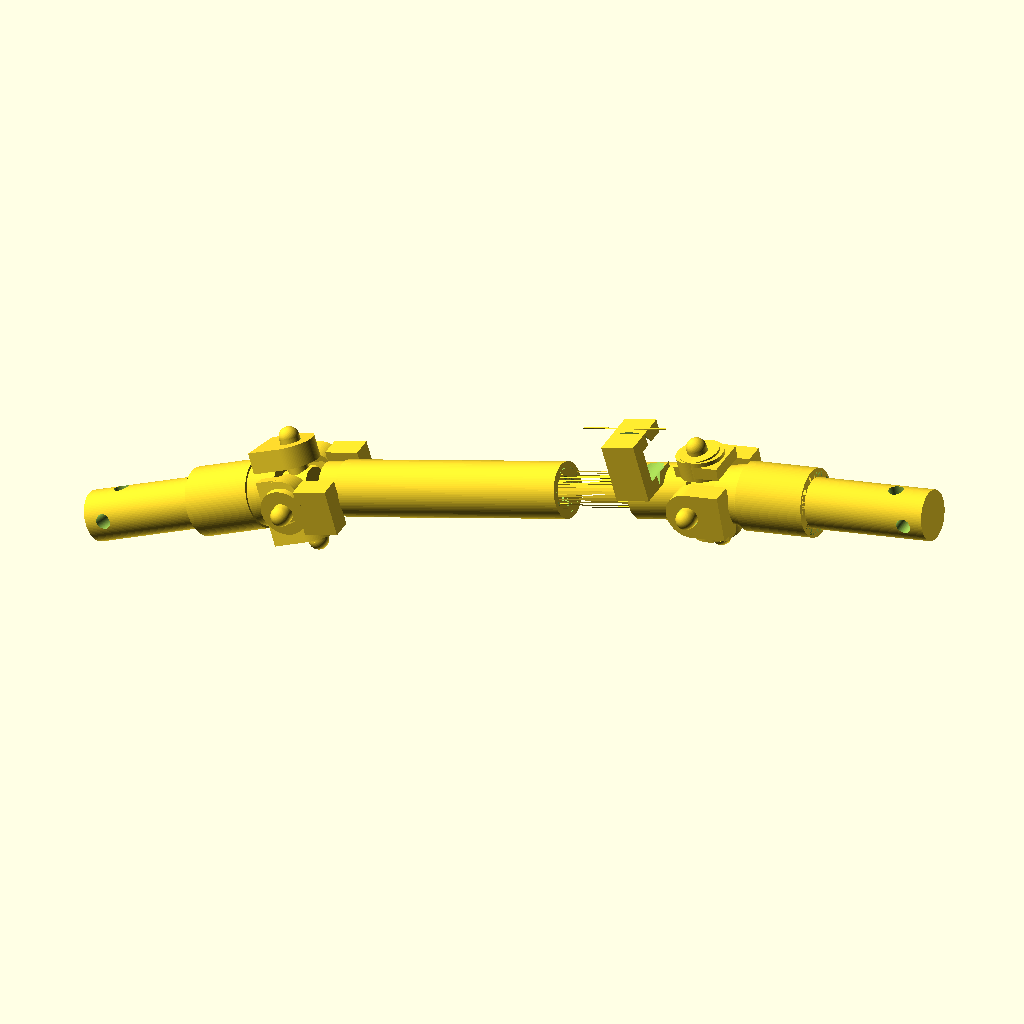
Cell 1: the model at its default parameters.
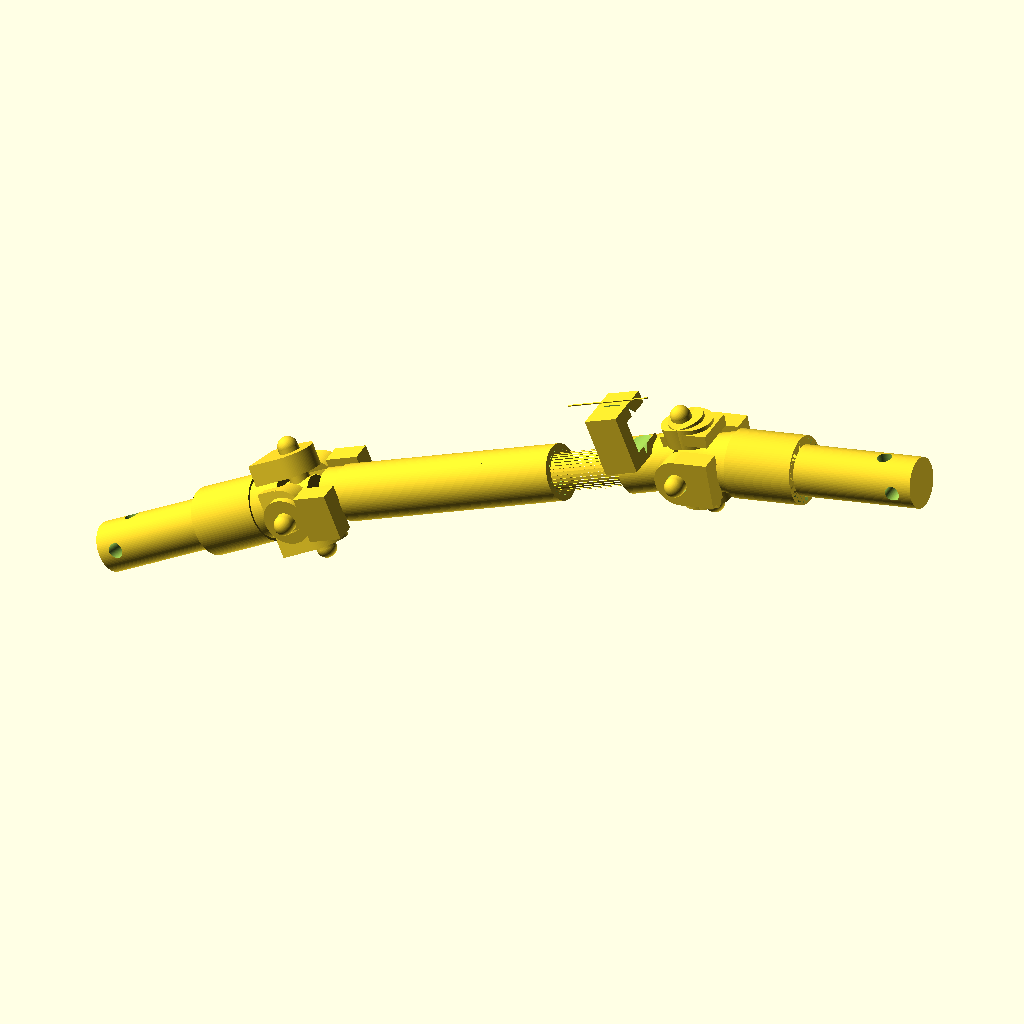
Cell 2: bend_a = 12 (everything else at default).
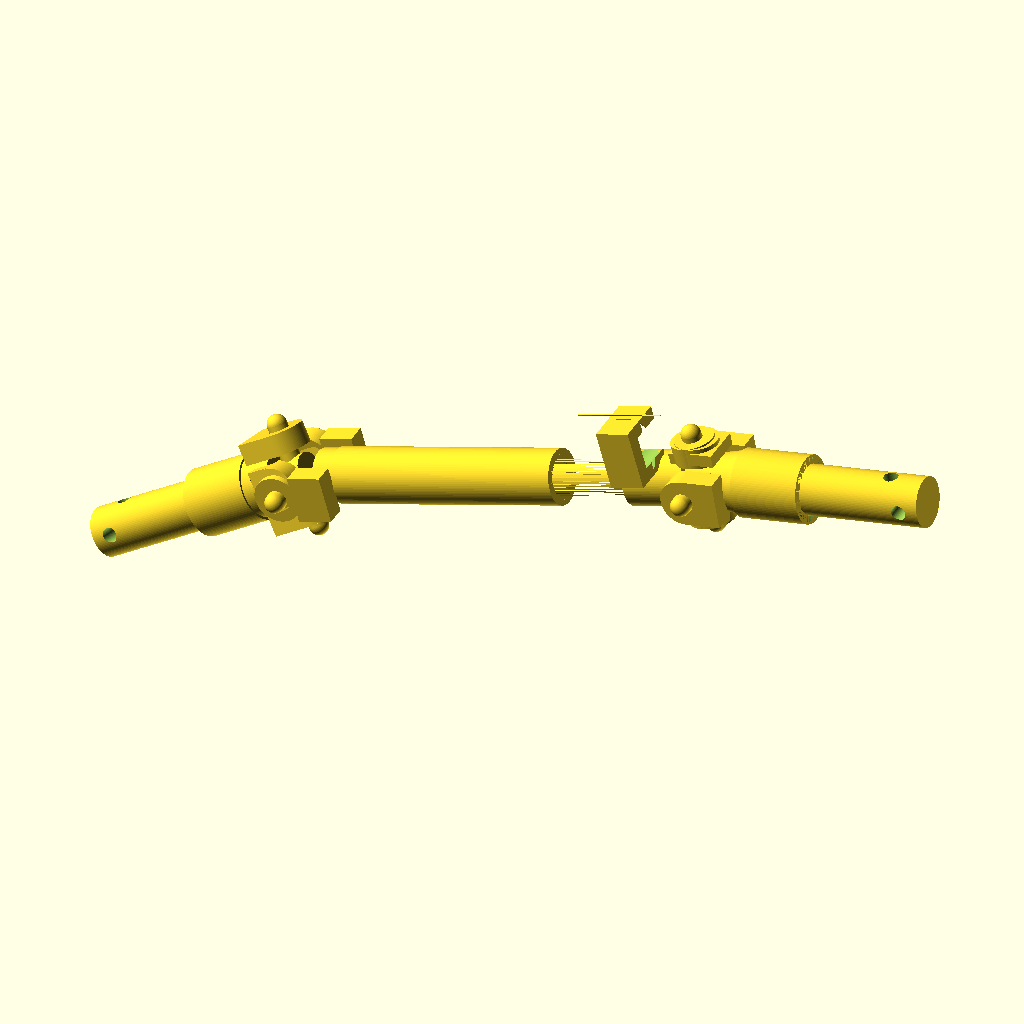
Cell 3: bend_b = 16 (everything else at default).
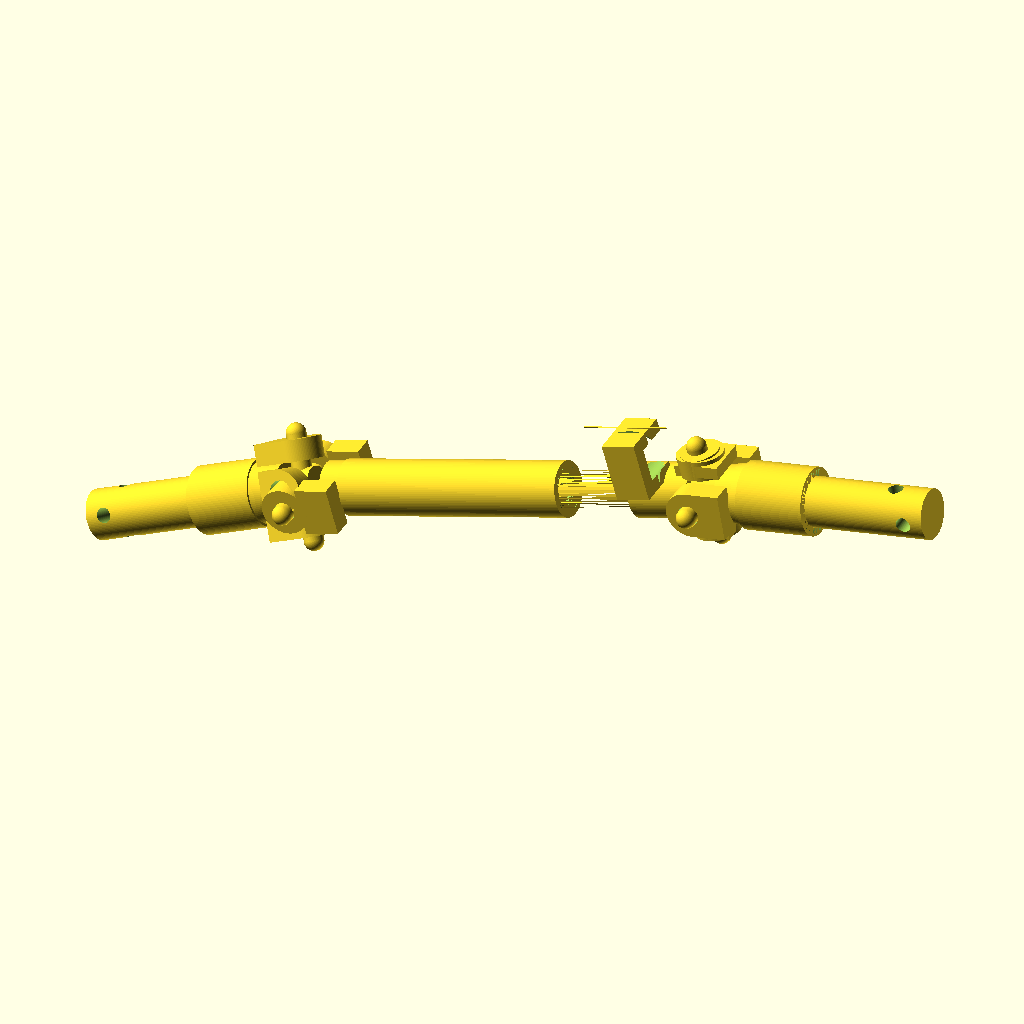
Cell 4 — twist_b set to 24, the other parameters unchanged.
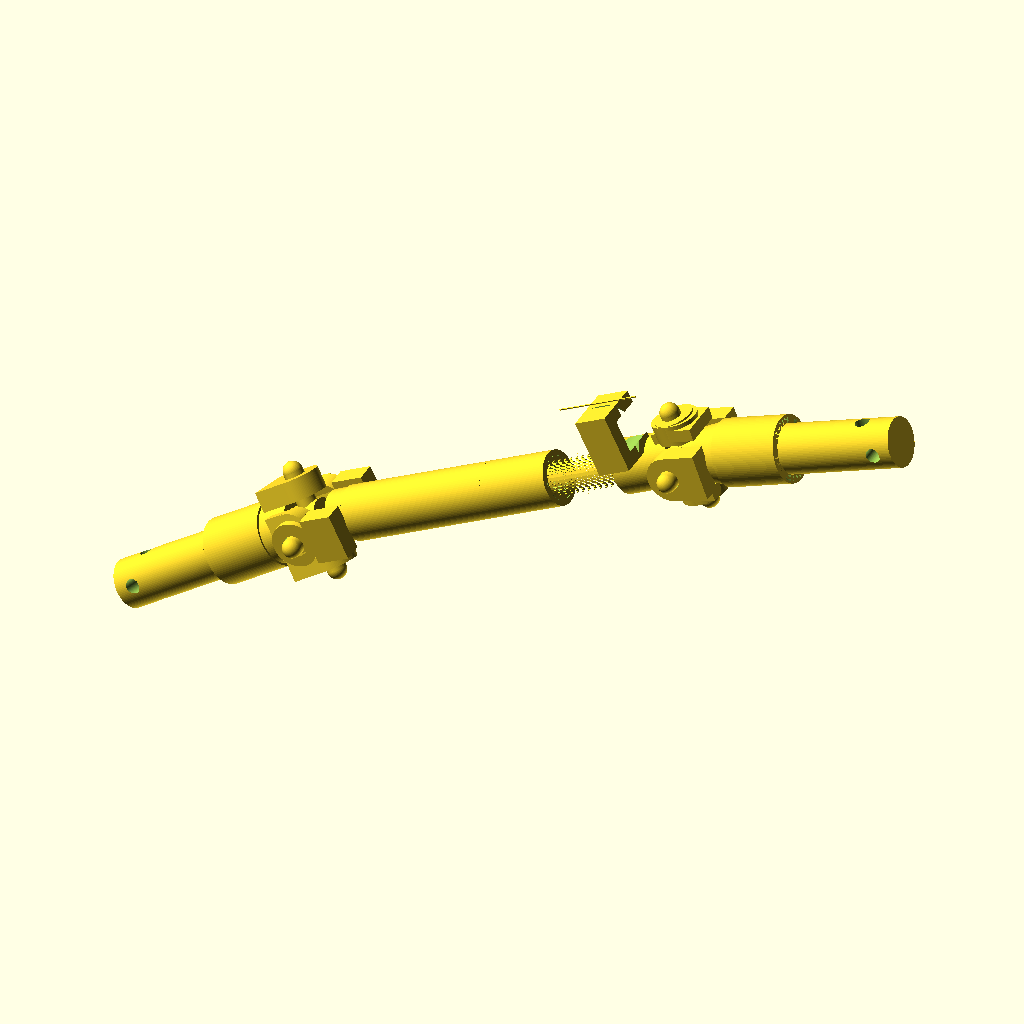
Cell 5: tilt = 20 (everything else at default).
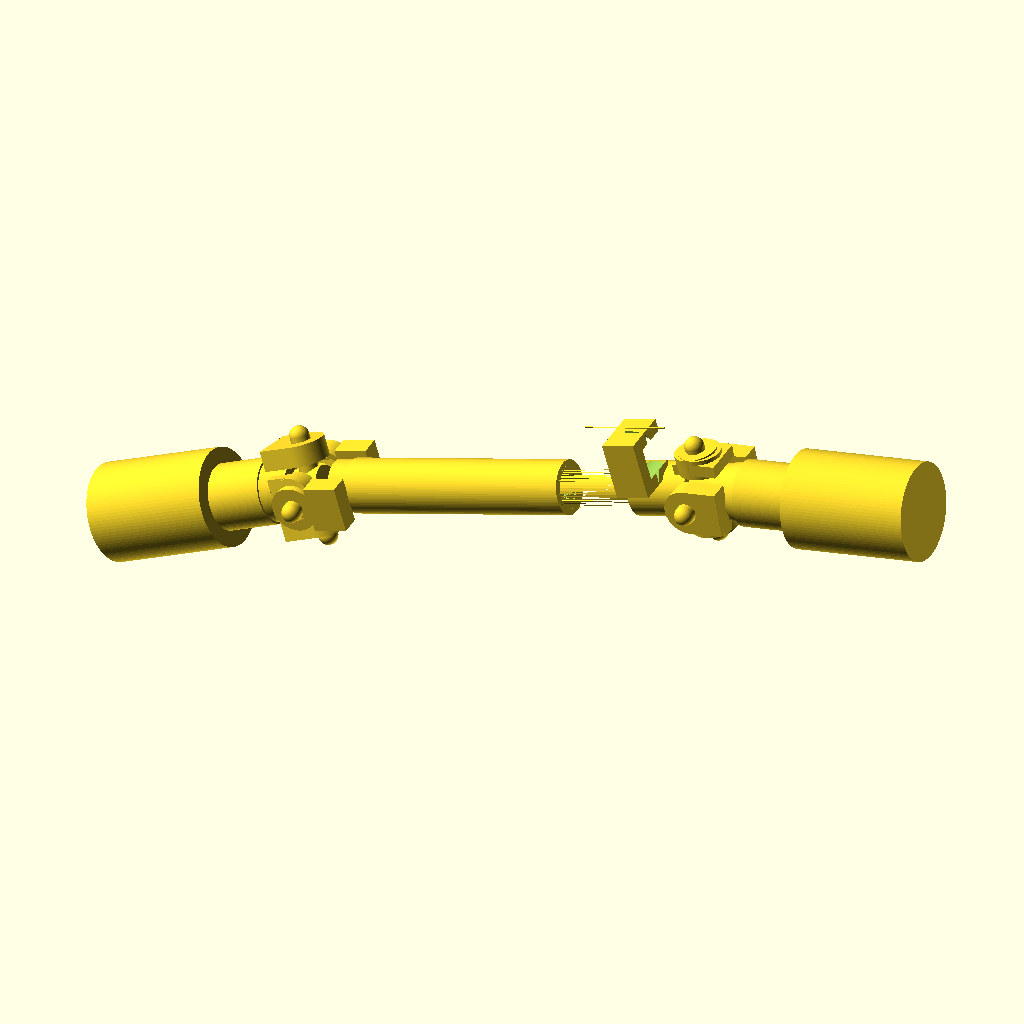
Cell 6 — journal_r set to 20, the other parameters unchanged.
All cells are drawn from the same view direction (rotation 55°, 0°, 25°, orthographic, colour scheme Cornfield), but the view is re-fitted for each cell, so position and scale can differ between cells as well as the parameter.
OpenSCAD source file projects/P3D-Bench/demo/spatial_live_v1/assets/e9c636ddffe495b211317d0c9b21bd05087e3af5acb0e2b4a4646f835489da39.scad:
// =====================================================================
//  Steering-shaft assembly (reconstructed)
//  Chain: splined pin - UJ yoke - [knuckle A] - serrated angle joint
//         - splined shaft yoke - [knuckle B] - UJ yoke - splined pin
// =====================================================================
$fn = 96;

/* ------------------ parameters (mm) ------------------ */
bend_a      = 6;      // articulation at knuckle A (about Y)
bend_b      = 8;      // articulation at knuckle B (about Y)
twist_b     = 12;     // roll of end link at knuckle B
tilt        = 10;     // overall chain slope

journal_r   = 10;     // coupling-pin journal
journal_l   = 53.5;
spl_len     = 21.5;   // coupling-pin spline
spl_n       = 36;
spl_root    = 8.1;
spl_tip     = 9.5;
spl_w       = 1.2;

hub_r       = 13.5;   // yoke hub
hub_len     = 28;
yoke_off    = 46;     // hub face -> cross centre
earR_l      = 9.5;    // main clevis ear
earR_s      = 8.75;   // secondary clevis ear
earD_l      = 14.75;  // main ear offset
earD_s      = 13.5;   // secondary ear offset

tru_r       = 4;      // spider trunnions
truY        = 21;
barrel_r    = 7.5;

serr_n      = 38;     // serrated sleeve
serr_root   = 7.7;
serr_tip    = 8.85;
serr_len    = 40;
sj_r        = 11;     // serrated-joint body radius

shank_r     = 11.08;  // splined shaft yoke
shank_len   = 66;
sock_len    = 30;
sock_maj    = 8.95;
sock_notch  = 7.35;

/* ------------------ 2D tooth profiles ------------------ */
// external spline / serration
module ext_spline2d(n, rb, tip, w) {
  union() {
    circle(r = rb);
    for (i = [0 : n-1])
      rotate([0, 0, i*360/n])
        translate([rb-0.6, 0]) square([tip-rb+0.6, w], center=true);
  }
}
// internal splined bore profile
module int_spline2d(n, rmaj, rnotch, w) {
  difference() {
    circle(r = rmaj);
    for (i = [0 : n-1])
      rotate([0, 0, i*360/n])
        translate([rnotch, 0]) square([rmaj-rnotch+1, w], center=true);
  }
}

/* ------------------ splined coupling pin ------------------ */
// origin at outer journal tip, runs toward -X
module splined_pin() {
  difference() {
    union() {
      rotate([0,-90,0]) linear_extrude(journal_l) circle(r = journal_r);
      rotate([0,-90,0]) translate([0,0,journal_l])
        linear_extrude(spl_len) ext_spline2d(spl_n, spl_root, spl_tip, spl_w);
    }
    translate([-8,0,0])  rotate([90,0,0]) cylinder(h=26, r=3, center=true); // radial retention holes
    translate([-14,0,0]) cylinder(h=26, r=3, center=true);
  }
}

/* ------------------ cross (spider) elements ------------------ */
module cross_y() {
  rotate([90,0,0]) {
    cylinder(h = 2*truY, r = tru_r, center=true);
    for (s=[-1,1]) translate([0,0,s*truY]) sphere(r=tru_r);
  }
}
module cross_z(tl) {
  cylinder(h = 2*tl, r = tru_r, center=true);
  for (s=[-1,1]) translate([0,0,s*tl]) sphere(r=tru_r);
}
module cross_barrel() {
  rotate([0,90,0]) cylinder(h=12, r=barrel_r, center=true);
}

/* ------------------ universal-joint yoke ------------------ */
// cross centre at origin, splined hub bore opens toward -X
module uj_yoke(longY = true) {
  difference() {
    union() {
      translate([-yoke_off,0,0]) rotate([0,90,0]) cylinder(h=hub_len, r=hub_r);
      hull() {                                        // hub-to-clevis web
        translate([-22,0,0]) rotate([0,90,0]) cylinder(h=2, r=13);
        translate([-9,0,0])  rotate([0,90,0]) cylinder(h=2, r=10.5);
      }
      if (longY) {                                    // main clevis on Y, secondary on Z
        for (s=[-1,1]) {
          translate([-7, s*earD_l, 0]) cube([14, 8.5, 19], center=true);
          translate([0,  s*earD_l, 0]) rotate([90,0,0]) cylinder(h=8.5, r=earR_l, center=true);
          translate([-5, 0, s*earD_s]) cube([10, 17.5, 5], center=true);
          translate([0,  0, s*earD_s]) cylinder(h=8.5, r=earR_s, center=true);
        }
      } else {                                        // main clevis on Z, secondary on Y
        for (s=[-1,1]) {
          translate([-7, 0, s*earD_l]) cube([14, 19, 8.5], center=true);
          translate([0,  0, s*earD_l]) cylinder(h=8.5, r=earR_l, center=true);
          translate([-5, s*earD_s, 0]) cube([10, 5, 17.5], center=true);
          translate([0,  s*earD_s, 0]) rotate([90,0,0]) cylinder(h=8.5, r=earR_s, center=true);
        }
      }
    }
    // splined hub bore with countersunk entry
    translate([-yoke_off,0,0]) rotate([0,90,0]) cylinder(h=3, r1=12.5, r2=9.9);
    translate([-yoke_off+3,0,0]) rotate([0,90,0])
      linear_extrude(24) int_spline2d(spl_n, 9.9, 7.9, 1.45);
    // trunnion bores
    if (longY) {
      for (s=[-1,1]) translate([0, s*earD_l, 0]) rotate([90,0,0]) cylinder(h=13, r=4.15, center=true);
      for (s=[-1,1]) translate([0, 0, s*earD_s]) cylinder(h=13, r=4.75, center=true);
    } else {
      for (s=[-1,1]) translate([0, 0, s*earD_l]) cylinder(h=13, r=4.15, center=true);
      for (s=[-1,1]) translate([0, s*earD_s, 0]) rotate([90,0,0]) cylinder(h=13, r=4.75, center=true);
    }
  }
}

/* ------------------ serrated angle joint ------------------ */
// cross centre at origin; clevis fork, body, clevis lug, serrated sleeve (+X)
module serrated_joint() {
  difference() {
    union() {
      for (s=[-1,1]) {                                        // semi-circular fork (Z pair)
        translate([3, 0, s*11]) cube([12, 11, 6], center=true);
        translate([0, 0, s*earD_s]) cylinder(h=8.5, r=earR_s, center=true);
      }
      translate([4,0,0]) rotate([0,90,0]) cylinder(h=26, r=sj_r);   // body
      translate([14,0,8]) cube([14, 21, 24]);                       // rectangular clevis lug
      translate([30,0,0]) rotate([0,90,0])                          // external serrated sleeve
        linear_extrude(serr_len) ext_spline2d(serr_n, serr_root, serr_tip, 1.15);
    }
    for (s=[-1,1]) translate([0,0,s*earD_s]) cylinder(h=13, r=4.15, center=true);
    // countersunk through-hole in clevis web
    translate([21,0,20]) rotate([90,0,0]) cylinder(h=30, r=9.75, center=true);
    translate([21, 10.5, 20]) rotate([90,0,0])  cylinder(h=3, r1=13, r2=9.75);
    translate([21,-10.5,20]) rotate([-90,0,0]) cylinder(h=3, r1=13, r2=9.75);
  }
}

/* ------------------ splined shaft yoke ------------------ */
// internal splined socket receives the serrated sleeve; Y clevis at far end
module shaft_yoke(x0 = 62) {
  xc = x0 + sock_len + shank_len + 20;                 // cross-2 centre
  difference() {
    union() {
      translate([x0,0,0]) rotate([0,90,0]) cylinder(h=sock_len, r=shank_r);
      translate([x0+sock_len,0,0]) rotate([0,90,0]) cylinder(h=shank_len, r=shank_r);
      translate([x0+sock_len+shank_len,0,0]) rotate([0,90,0]) cylinder(h=8, r=10.5);
      for (s=[-1,1]) {
        translate([xc-14, s*earD_l, 0]) cube([14, 8.5, 19], center=true);
        translate([xc, s*earD_l, 0]) rotate([90,0,0]) cylinder(h=8.5, r=earR_l, center=true);
      }
    }
    translate([x0,0,0]) rotate([0,90,0])               // blind internal serrated socket
      linear_extrude(22) int_spline2d(serr_n, sock_maj, sock_notch, 1.45);
    for (s=[-1,1]) translate([xc, s*earD_l, 0]) rotate([90,0,0]) cylinder(h=13, r=4.15, center=true);
  }
}

/* ------------------ slender locating pin ------------------ */
// wedge-like section (two flats + arc), rests on the clevis flat
module locating_pin(l = 36) {
  rotate([0,90,0]) linear_extrude(l, center=true)
    intersection() { circle(r=1.1); translate([0.3,0.3]) square([2.2,2.2]); }
}

/* ------------------ assembly ------------------ */
module assembly() {
  // segment 1 : pin 1 + yoke 1 (knuckle A at x=96)
  scale([-1,1,1]) splined_pin();
  translate([96,0,0]) uj_yoke(true);
  translate([96,0,0]) cross_y();
  translate([96,0,0]) cross_barrel();

  // knuckle A bend
  translate([96,0,0]) rotate([0, bend_a, 0]) {
    serrated_joint();
    cross_z(19.5);
    shaft_yoke(62);
    translate([24, 7, 33]) locating_pin(36);
    translate([178,0,0]) cross_y();                    // cross-2 Y trunnions

    // knuckle B bend + roll of end link
    translate([178,0,0]) rotate([0, bend_b, 0]) rotate([twist_b, 0, 0]) {
      scale([-1,1,1]) uj_yoke(false);
      translate([95,0,0]) splined_pin();
      cross_z(21);
      cross_barrel();
    }
  }
}

// pose : chain along -X with downward articulation
rotate([0,0,180]) rotate([0, tilt, 0]) assembly();
Parameter table extracted from the source (name, type, default, range or options):
bend_a: number, default 6
bend_b: number, default 8
twist_b: number, default 12
tilt: number, default 10
journal_r: number, default 10
journal_l: number, default 53.5
spl_len: number, default 21.5
spl_n: number, default 36
spl_root: number, default 8.1
spl_tip: number, default 9.5
spl_w: number, default 1.2
hub_r: number, default 13.5
hub_len: number, default 28
yoke_off: number, default 46
earR_l: number, default 9.5
earR_s: number, default 8.75
earD_l: number, default 14.75
earD_s: number, default 13.5
tru_r: number, default 4
truY: number, default 21
barrel_r: number, default 7.5
serr_n: number, default 38
serr_root: number, default 7.7
serr_tip: number, default 8.85
serr_len: number, default 40
sj_r: number, default 11
shank_r: number, default 11.08
shank_len: number, default 66
sock_len: number, default 30
sock_maj: number, default 8.95
sock_notch: number, default 7.35
